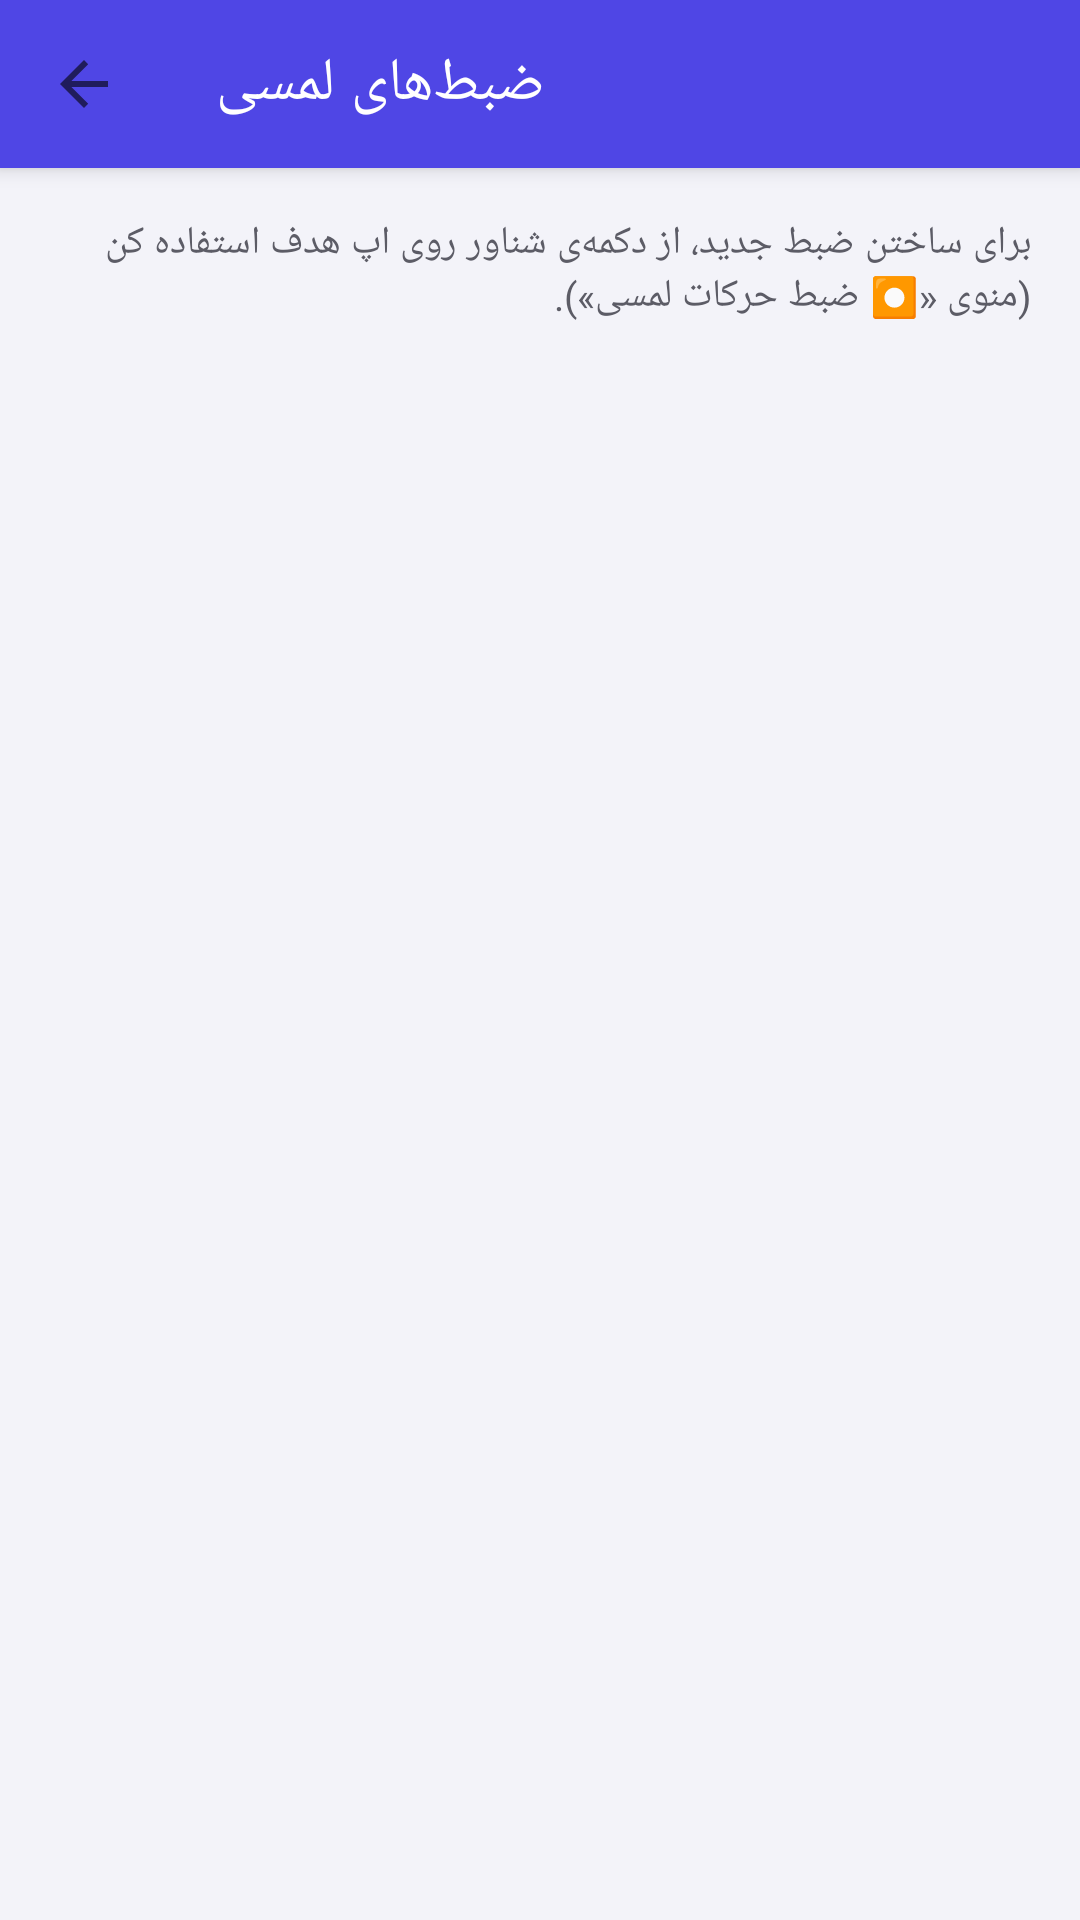

Produce the Android XML layout that renders to this screen, including the resource entries it uses.
<!-- AndroidManifest.xml: application theme Theme.AutoClickerPro -->
<!-- res/layout/activity_recordings.xml -->
<?xml version="1.0" encoding="utf-8"?>
<LinearLayout xmlns:android="http://schemas.android.com/apk/res/android"
    xmlns:app="http://schemas.android.com/apk/res-auto"
    android:layout_width="match_parent"
    android:layout_height="match_parent"
    android:orientation="vertical"
    android:background="@color/app_background">

    <com.google.android.material.appbar.MaterialToolbar
        android:id="@+id/toolbar"
        android:layout_width="match_parent"
        android:layout_height="?attr/actionBarSize"
        android:background="?attr/colorPrimary"
        app:title="ضبط‌های لمسی"
        app:titleTextColor="@color/on_primary"
        app:navigationIcon="?attr/homeAsUpIndicator" />

    <LinearLayout
        android:layout_width="match_parent"
        android:layout_height="match_parent"
        android:orientation="vertical"
        android:padding="16dp">

        <TextView
            android:layout_width="match_parent"
            android:layout_height="wrap_content"
            android:text="برای ساختن ضبط جدید، از دکمه‌ی شناور روی اپ هدف استفاده کن (منوی «⏺ ضبط حرکات لمسی»)."
            android:textSize="13sp"
            android:textColor="@color/app_on_surface_variant"
            android:layout_marginBottom="12dp" />

        <ListView
            android:id="@+id/listRecordings"
            android:layout_width="match_parent"
            android:layout_height="0dp"
            android:layout_weight="1"
            android:divider="@null"
            android:dividerHeight="0dp" />

    </LinearLayout>
</LinearLayout>
<!-- resources referenced by this layout -->
<resources>
  <color name="app_background">#F3F3F9</color>
  <color name="app_on_surface_variant">#5C5C66</color>
  <color name="on_primary">#FFFFFFFF</color>
  <style name="Theme.AutoClickerPro" parent="Theme.MaterialComponents.DayNight.NoActionBar">
          <item name="colorPrimary">@color/brand_primary</item>
          <item name="colorPrimaryVariant">@color/brand_primary_dark</item>
          <item name="colorOnPrimary">@color/on_primary</item>
          <item name="colorSecondary">@color/brand_secondary</item>
          <item name="colorSecondaryVariant">@color/brand_secondary_dark</item>
          <item name="colorOnSecondary">@color/on_secondary</item>
          <item name="colorError">@color/brand_error</item>
  
          <item name="android:colorBackground">@color/app_background</item>
          <item name="colorSurface">@color/app_surface</item>
          <item name="colorOnSurface">@color/app_on_surface</item>
  
          
          <item name="shapeAppearanceSmallComponent">@style/ShapeAppearance.AutoClickerPro.Small</item>
          <item name="shapeAppearanceMediumComponent">@style/ShapeAppearance.AutoClickerPro.Medium</item>
          <item name="shapeAppearanceLargeComponent">@style/ShapeAppearance.AutoClickerPro.Large</item>
  
          <item name="materialButtonStyle">@style/Widget.AutoClickerPro.Button</item>
          <item name="materialAlertDialogTheme">@style/ThemeOverlay.AutoClickerPro.Dialog</item>
          <item name="alertDialogTheme">@style/ThemeOverlay.AutoClickerPro.Dialog</item>
          <item name="toolbarStyle">@style/Widget.AutoClickerPro.Toolbar</item>
  
          <item name="android:statusBarColor">@color/brand_primary_dark</item>
          <item name="android:windowLightStatusBar" tools:targetApi="23">false</item>
      </style>
  <color name="brand_primary">#4F46E5</color>
  <color name="brand_primary_dark">#3730A3</color>
  <color name="brand_secondary">#06B6D4</color>
  <color name="brand_secondary_dark">#0E7490</color>
  <color name="on_secondary">#00251A</color>
  <color name="brand_error">#E53935</color>
  <color name="app_surface">#FFFFFFFF</color>
  <color name="app_on_surface">#1B1B1F</color>
  <style name="ShapeAppearance.AutoClickerPro.Small" parent="ShapeAppearance.MaterialComponents.SmallComponent">
          <item name="cornerSize">12dp</item>
      </style>
  <style name="ShapeAppearance.AutoClickerPro.Medium" parent="ShapeAppearance.MaterialComponents.MediumComponent">
          <item name="cornerSize">18dp</item>
      </style>
  <style name="ShapeAppearance.AutoClickerPro.Large" parent="ShapeAppearance.MaterialComponents.LargeComponent">
          <item name="cornerSize">22dp</item>
      </style>
  <style name="Widget.AutoClickerPro.Button" parent="Widget.MaterialComponents.Button">
          <item name="cornerRadius">14dp</item>
          <item name="android:paddingTop">12dp</item>
          <item name="android:paddingBottom">12dp</item>
          <item name="android:letterSpacing">0</item>
          <item name="android:textAllCaps">false</item>
      </style>
  <style name="ThemeOverlay.AutoClickerPro.Dialog" parent="ThemeOverlay.MaterialComponents.MaterialAlertDialog">
          <item name="shapeAppearanceOverlay">@style/ShapeAppearance.AutoClickerPro.Medium</item>
          <item name="colorPrimary">@color/brand_primary</item>
          <item name="colorSecondary">@color/brand_secondary</item>
          <item name="buttonBarPositiveButtonStyle">@style/Widget.AutoClickerPro.Button.Text</item>
          <item name="buttonBarNegativeButtonStyle">@style/Widget.AutoClickerPro.Button.Text</item>
      </style>
  <style name="Widget.AutoClickerPro.Toolbar" parent="Widget.MaterialComponents.Toolbar.Primary">
          <item name="titleTextColor">@color/on_primary</item>
      </style>
  <style name="Widget.AutoClickerPro.Button.Text" parent="Widget.MaterialComponents.Button.TextButton">
          <item name="android:textAllCaps">false</item>
      </style>
</resources>
